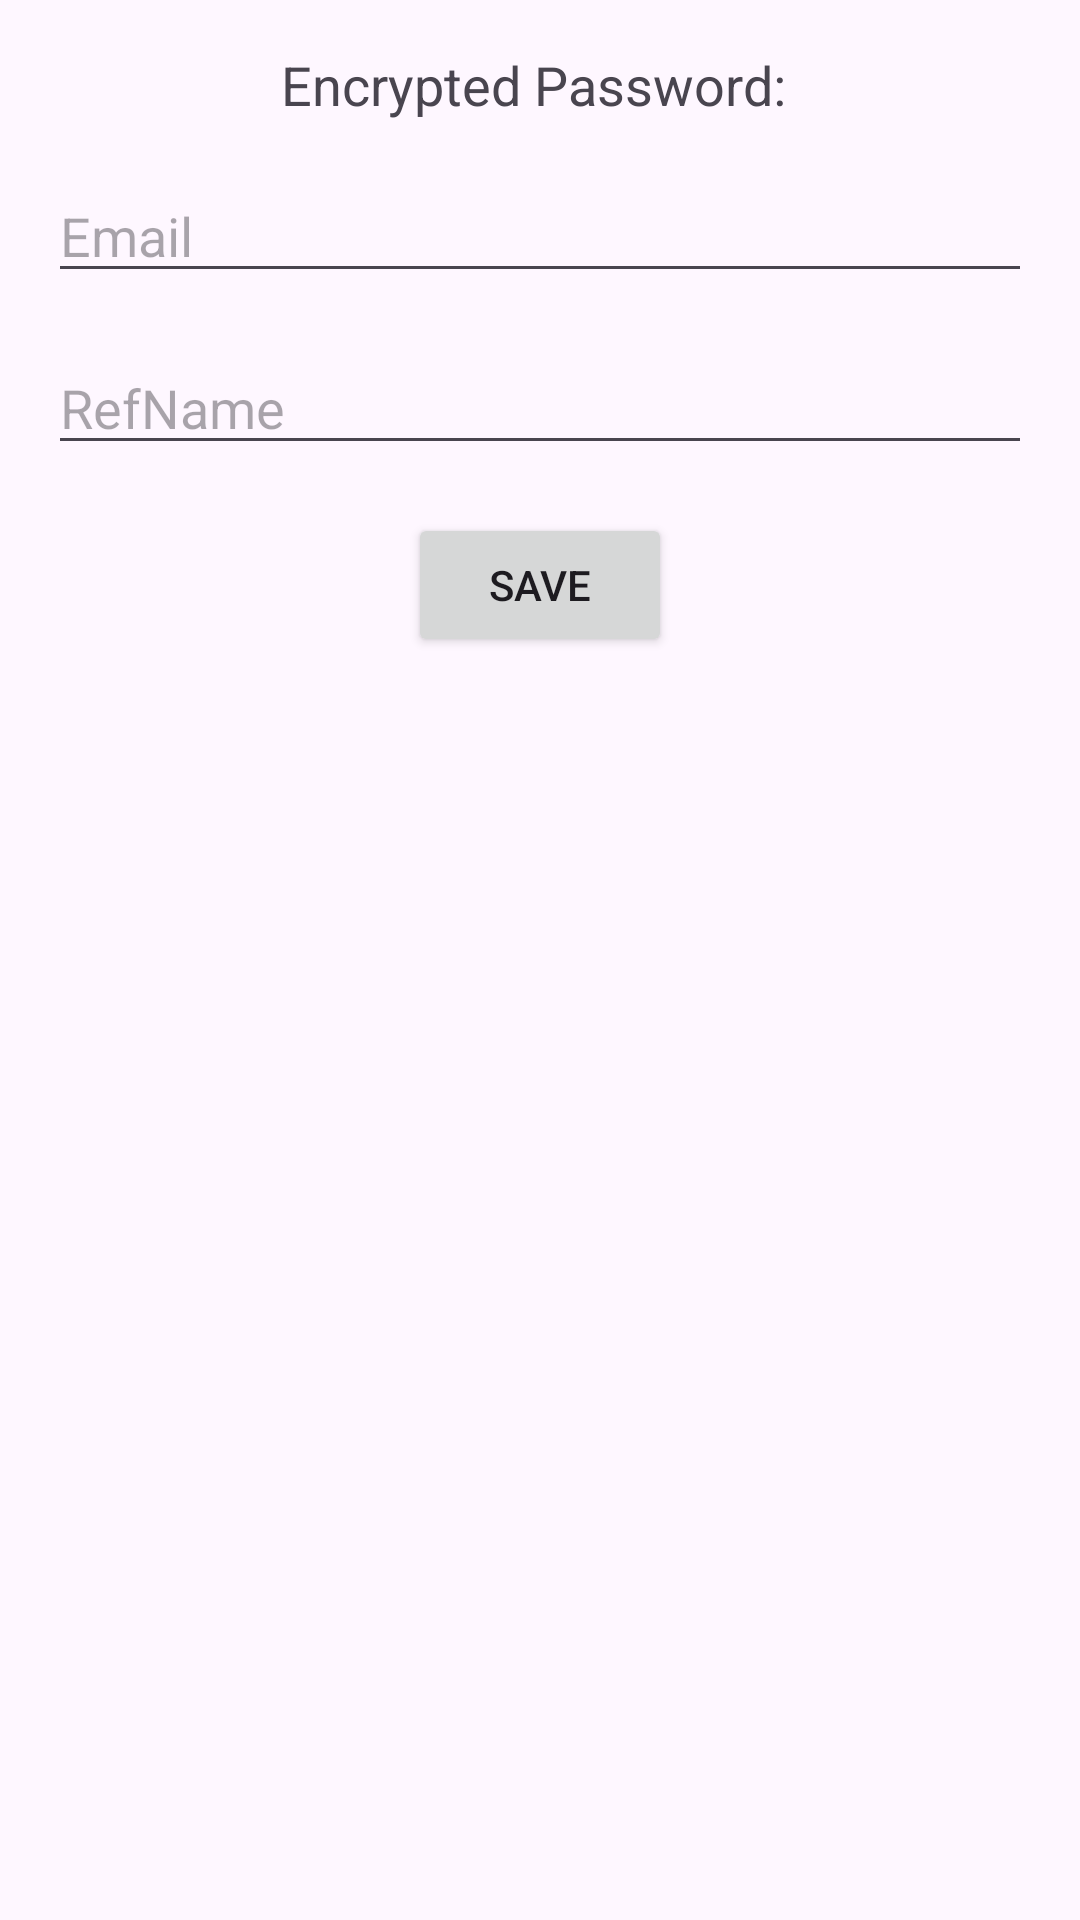

Layout XML and referenced resources for this Android screen:
<!-- AndroidManifest.xml: application theme Theme.Database_connection -->
<!-- res/layout/activity_main5.xml -->
<?xml version="1.0" encoding="utf-8"?>
<RelativeLayout xmlns:android="http://schemas.android.com/apk/res/android"
    xmlns:tools="http://schemas.android.com/tools"
    android:layout_width="match_parent"
    android:layout_height="match_parent"
    tools:context=".MainActivity5">

    <TextView
        android:id="@+id/tvEncryptedPassword"
        android:layout_width="wrap_content"
        android:layout_height="wrap_content"
        android:text="Encrypted Password: "
        android:textSize="18sp"
        android:layout_marginTop="16dp"
        android:layout_centerHorizontal="true"/>

    <EditText
        android:id="@+id/etEmail"
        android:layout_width="match_parent"
        android:layout_height="wrap_content"
        android:hint="Email"
        android:layout_below="@id/tvEncryptedPassword"
        android:layout_marginTop="16dp"
        android:layout_marginStart="16dp"
        android:layout_marginEnd="16dp"
        android:inputType="textEmailAddress"/> 

    <EditText
        android:id="@+id/etRefName"
        android:layout_width="match_parent"
        android:layout_height="wrap_content"
        android:hint="RefName"
        android:layout_below="@id/etEmail"
        android:layout_marginTop="16dp"
        android:layout_marginStart="16dp"
        android:layout_marginEnd="16dp"/>

    <Button
        android:id="@+id/btnSave"
        android:layout_width="wrap_content"
        android:layout_height="wrap_content"
        android:text="Save"
        android:layout_below="@id/etRefName"
        android:layout_centerHorizontal="true"
        android:layout_marginTop="16dp"/>

</RelativeLayout>
<!-- resources referenced by this layout -->
<resources>
  <style name="Theme.Database_connection" parent="Base.Theme.Database_connection" />
  <style name="Base.Theme.Database_connection" parent="Theme.Material3.DayNight.NoActionBar">
          
          
      </style>
</resources>
